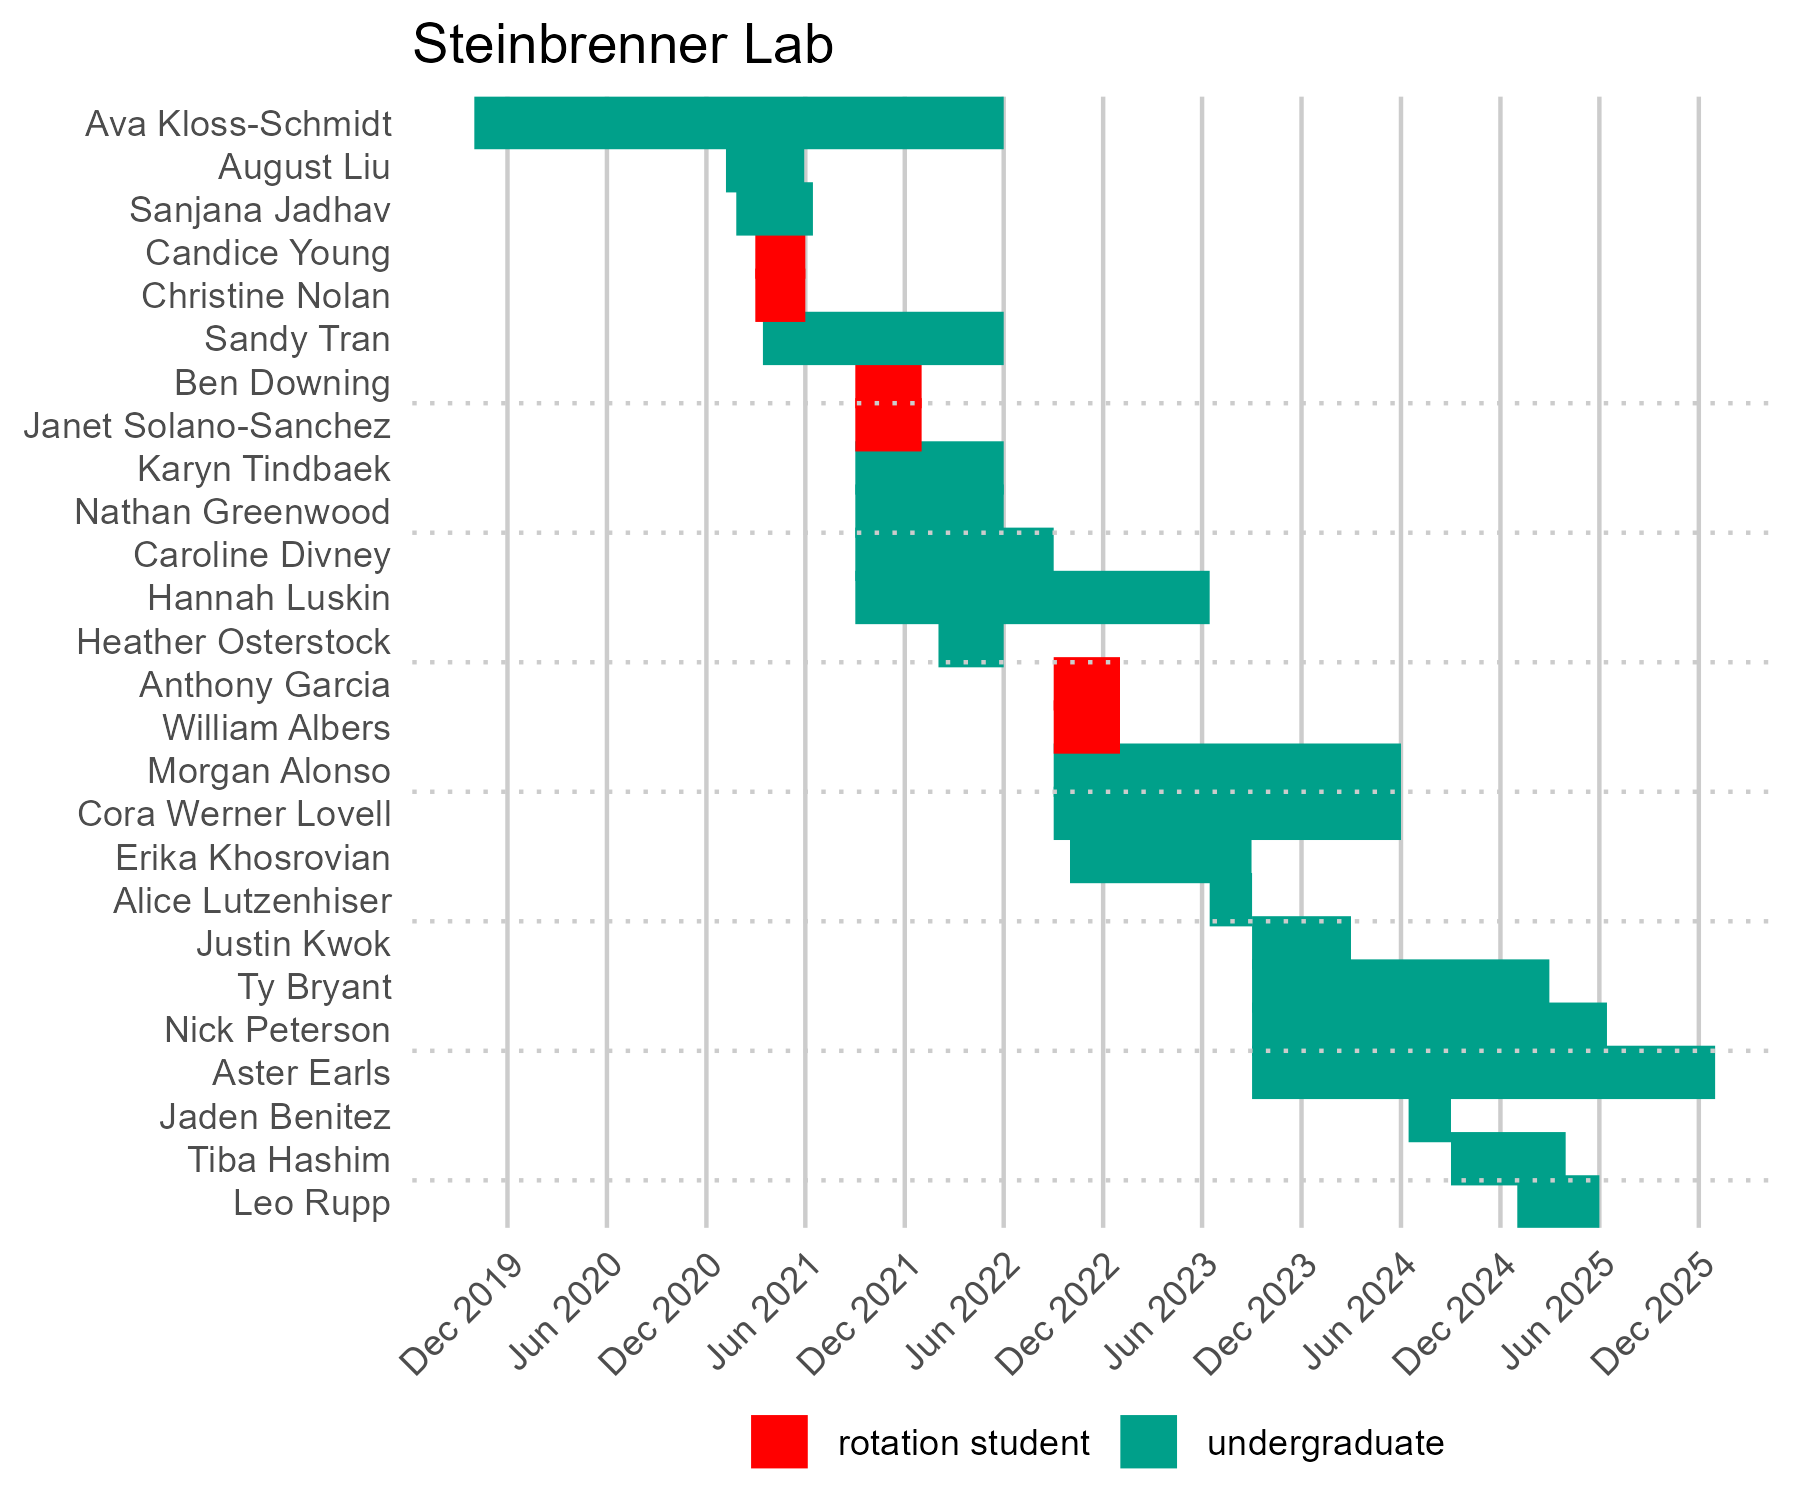

The file beside this chart, header and first rows:
Task, Project, keep, date.type, task.date, Start_Date
Ava Kloss-Schmidt, undergraduate, 0, End, 2022-06-01, 2019-10-01
August Liu, undergraduate, 0, End, 2021-05-30, 2021-01-06
Sanjana Jadhav, undergraduate, 0, End, 2021-06-15, 2021-01-25
Candice Young, rotation student, 0, End, 2021-06-01, 2021-03-01
Christine Nolan, rotation student, 0, End, 2021-06-01, 2021-03-01
Sandy Tran, undergraduate, 0, End, 2022-06-01, 2021-03-15
Ben Downing, rotation student, 0, End, 2022-01-01, 2021-09-01
Janet Solano-Sanchez, rotation student, 0, End, 2022-01-01, 2021-09-01
Karyn Tindbaek, undergraduate, 0, End, 2022-06-01, 2021-09-01
Nathan Greenwood, undergraduate, 0, End, 2022-06-01, 2021-09-01
Caroline Divney, undergraduate, 0, End, 2022-09-01, 2021-09-01
Hannah Luskin, undergraduate, 0, End, 2023-06-15, 2021-09-01
Heather Osterstock, undergraduate, 0, End, 2022-06-01, 2022-02-01
Anthony Garcia, rotation student, 0, End, 2023-01-01, 2022-09-01
William Albers, rotation student, 0, End, 2023-01-01, 2022-09-01
Morgan Alonso, undergraduate, 0, End, 2024-06-01, 2022-09-01
Cora Werner Lovell, undergraduate, 0, End, 2024-06-01, 2022-09-01
Erika Khosrovian, undergraduate, 0, End, 2023-08-31, 2022-10-01
Alice Lutzenhiser, undergraduate, 0, End, 2023-09-01, 2023-06-15
Justin Kwok, undergraduate, 0, End, 2024-03-01, 2023-09-01
Ty Bryant, undergraduate, 0, End, 2025-03-01, 2023-09-01
Nick Peterson, undergraduate, 0, End, 2025-06-15, 2023-09-01
Aster Earls, undergraduate, 0, End, 2025-12-31, 2023-09-01
Jaden Benitez, undergraduate, 0, End, 2024-09-01, 2024-06-15
Tiba Hashim, undergraduate, 0, End, 2025-03-31, 2024-09-01
Leo Rupp, undergraduate, 0, End, 2025-06-01, 2025-01-01
